6-way image classification set "data" from GitHub (hkaras19/DL-final-project); label vocabulary: jmp, lean left, lean right, slide, turn left, turn right.

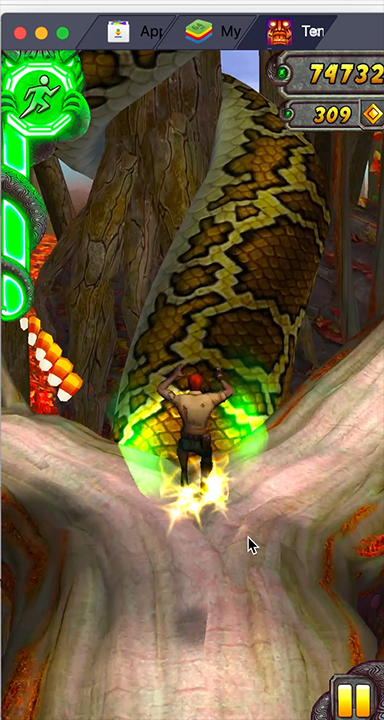
Label: jmp

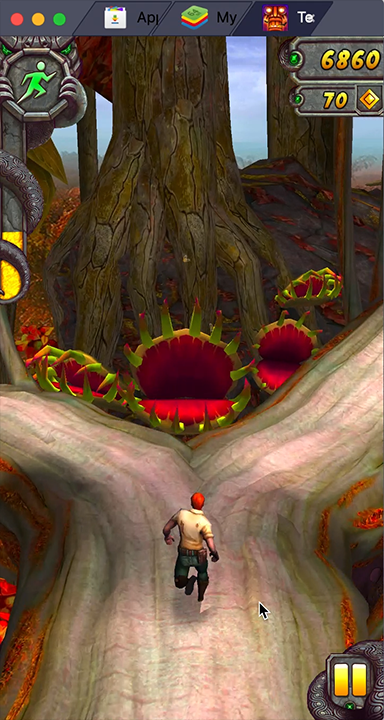
Label: turn right

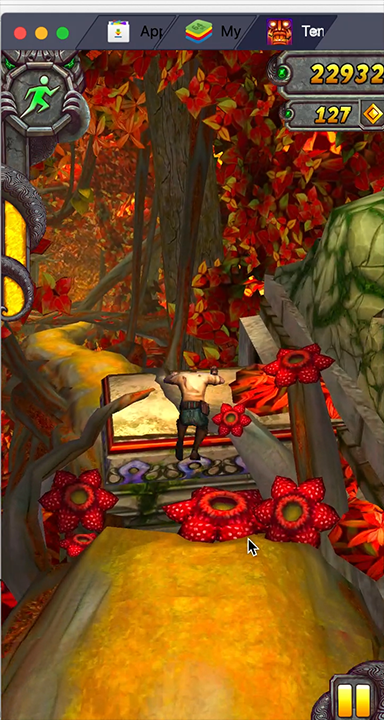
Label: jmp

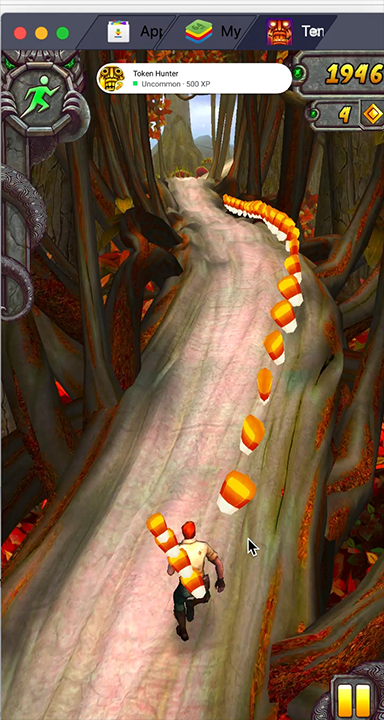
Label: lean right

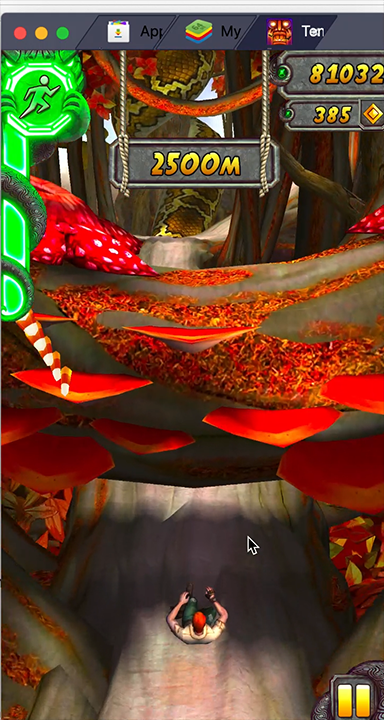
Label: slide

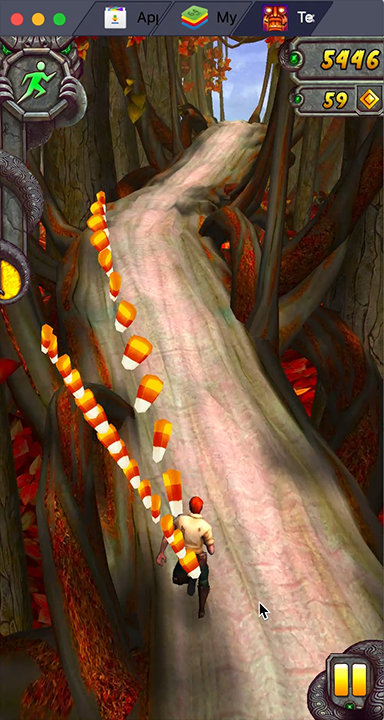
Label: lean left
